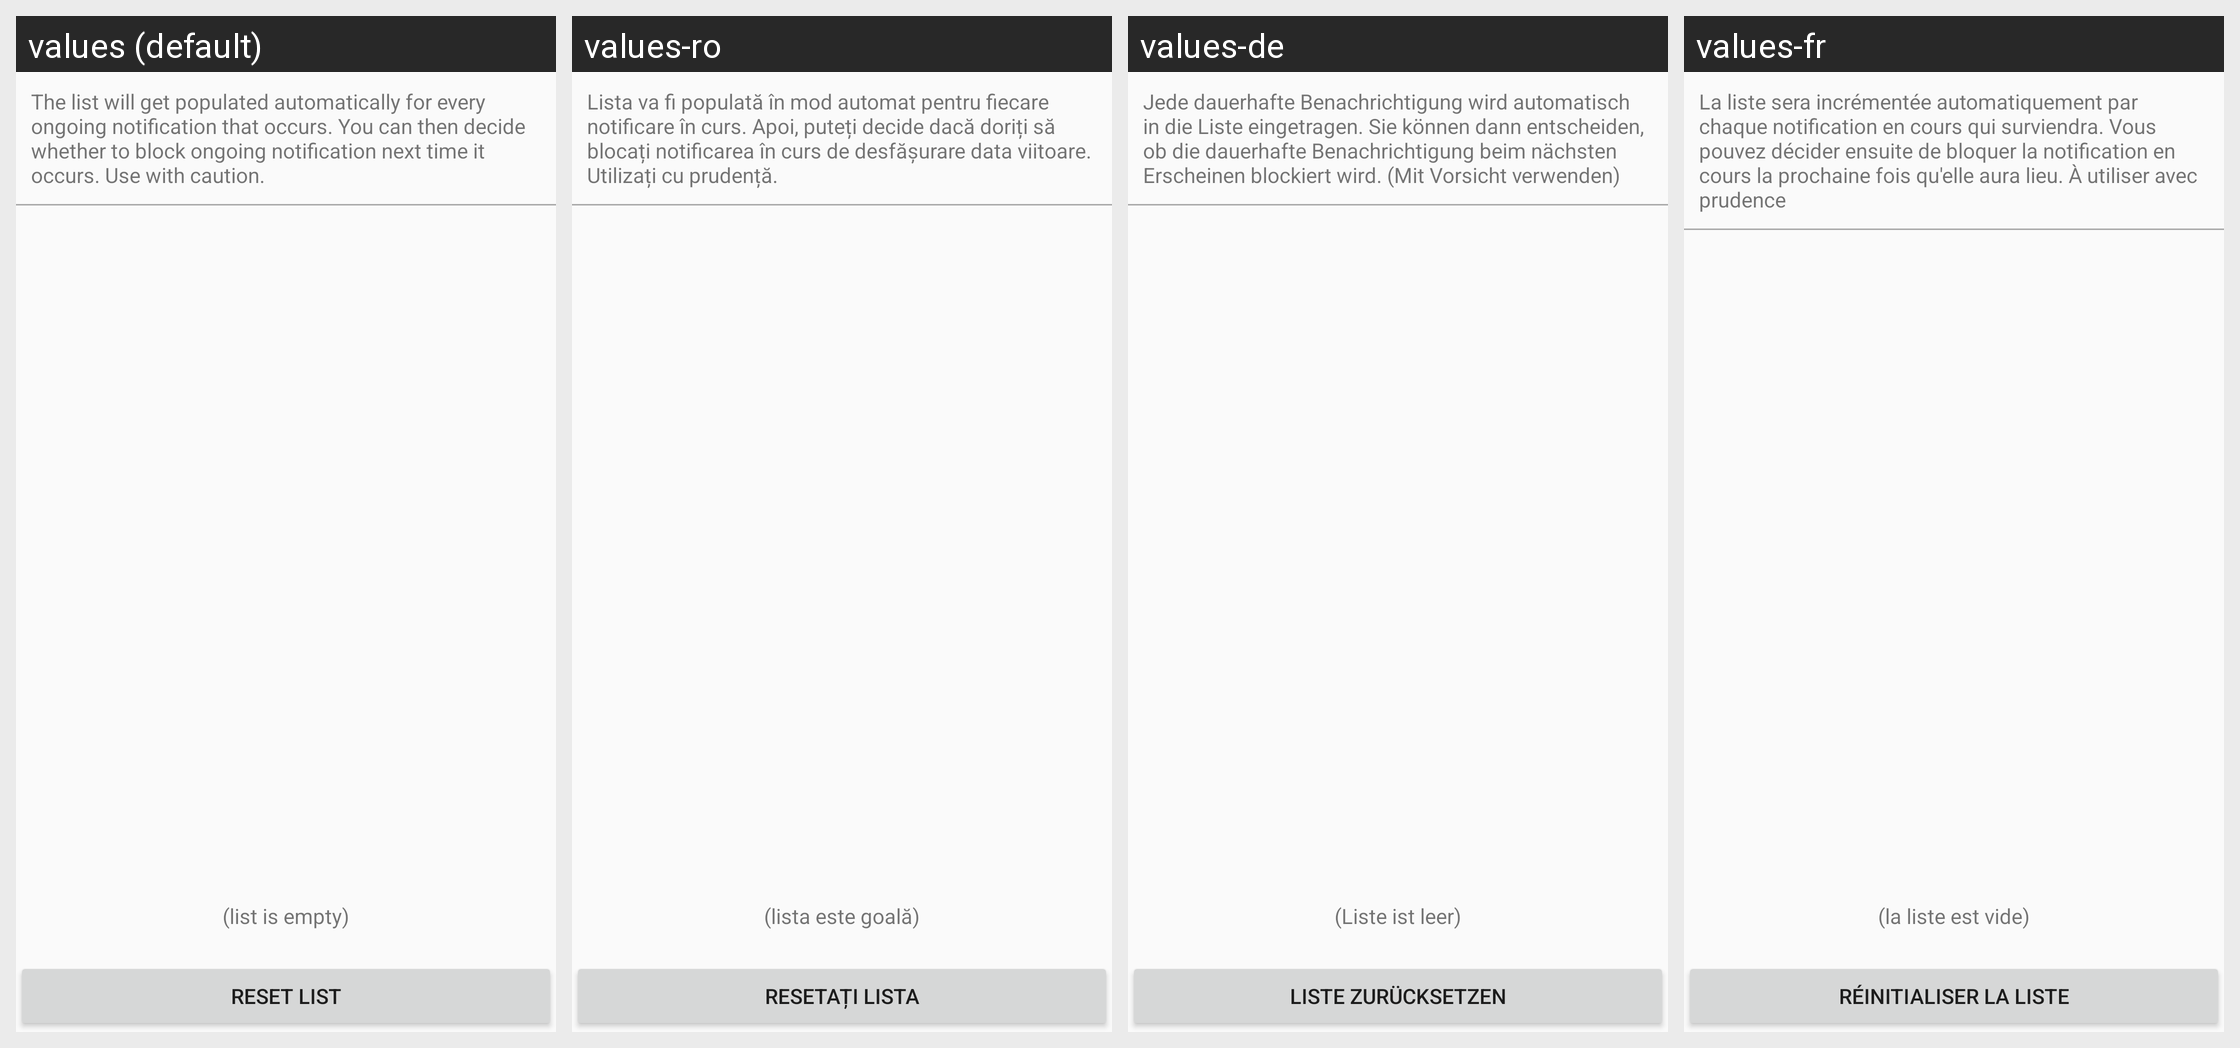

Translations of the strings shown on this Android screen, per locale in the grid:
Android screen res/layout/ongoing_notif_preference.xml rendered under 4 locales, left to right: values (default), values-ro, values-de, values-fr. Device: Nexus 5 (rendered at 1080×1920; each locale shown at half size, 540×960, under a caption strip naming it); theme AppTheme.
Other locales in the repository, not shown: values-ar, values-be, values-ca, values-cs, values-da, values-el, values-es, values-fa, values-hu, values-in, values-it, values-iw, values-ja, values-ko, values-ms, values-nb, values-nl, values-pl, values-pt, values-pt-rPT, values-ru, values-sk, values-tr, values-uk, values-vi, values-zh-rCN, values-zh-rHK, values-zh-rTW.
Strings drawn on this screen, with the default value and each locale's value (text and hints the layout hard-codes, and strings that could not be matched under every locale, appear in the picture but are not listed):

ongoing_notif_info
  values: The list will get populated automatically for every ongoing notification that occurs. You can then decide whether to block ongoing notification next time it occurs. Use with caution.
  values-ro: Lista va fi populată în mod automat pentru fiecare notificare în curs. Apoi, puteți decide dacă doriți să blocați notificarea în curs de desfășurare data viitoare. Utilizați cu prudență.
  values-de: Jede dauerhafte Benachrichtigung wird automatisch in die Liste eingetragen. Sie können dann entscheiden, ob die dauerhafte Benachrichtigung beim nächsten Erscheinen blockiert wird. (Mit Vorsicht verwenden)
  values-fr: La liste sera incrémentée automatiquement par chaque notification en cours qui surviendra. Vous pouvez décider ensuite de bloquer la notification en cours la prochaine fois qu'elle aura lieu. À utiliser avec prudence

ongoing_notif_list_empty
  values: (list is empty)
  values-ro: (lista este goală)
  values-de: (Liste ist leer)
  values-fr: (la liste est vide)

ongoing_notif_reset_list
  values: Reset list
  values-ro: Resetați lista
  values-de: Liste zurücksetzen
  values-fr: Réinitialiser la liste
